Dataset: processed (GitHub, Twillur/PDE4444-Visual-Quality-Inspection). Classes: fail, pass.

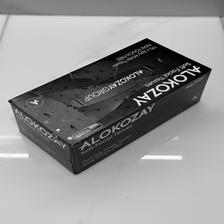
Label: fail

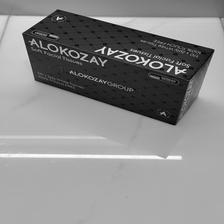
Label: pass

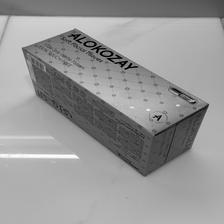
Label: pass

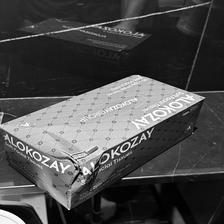
Label: fail

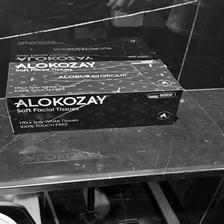
Label: fail

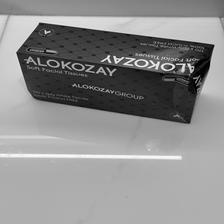
Label: fail
